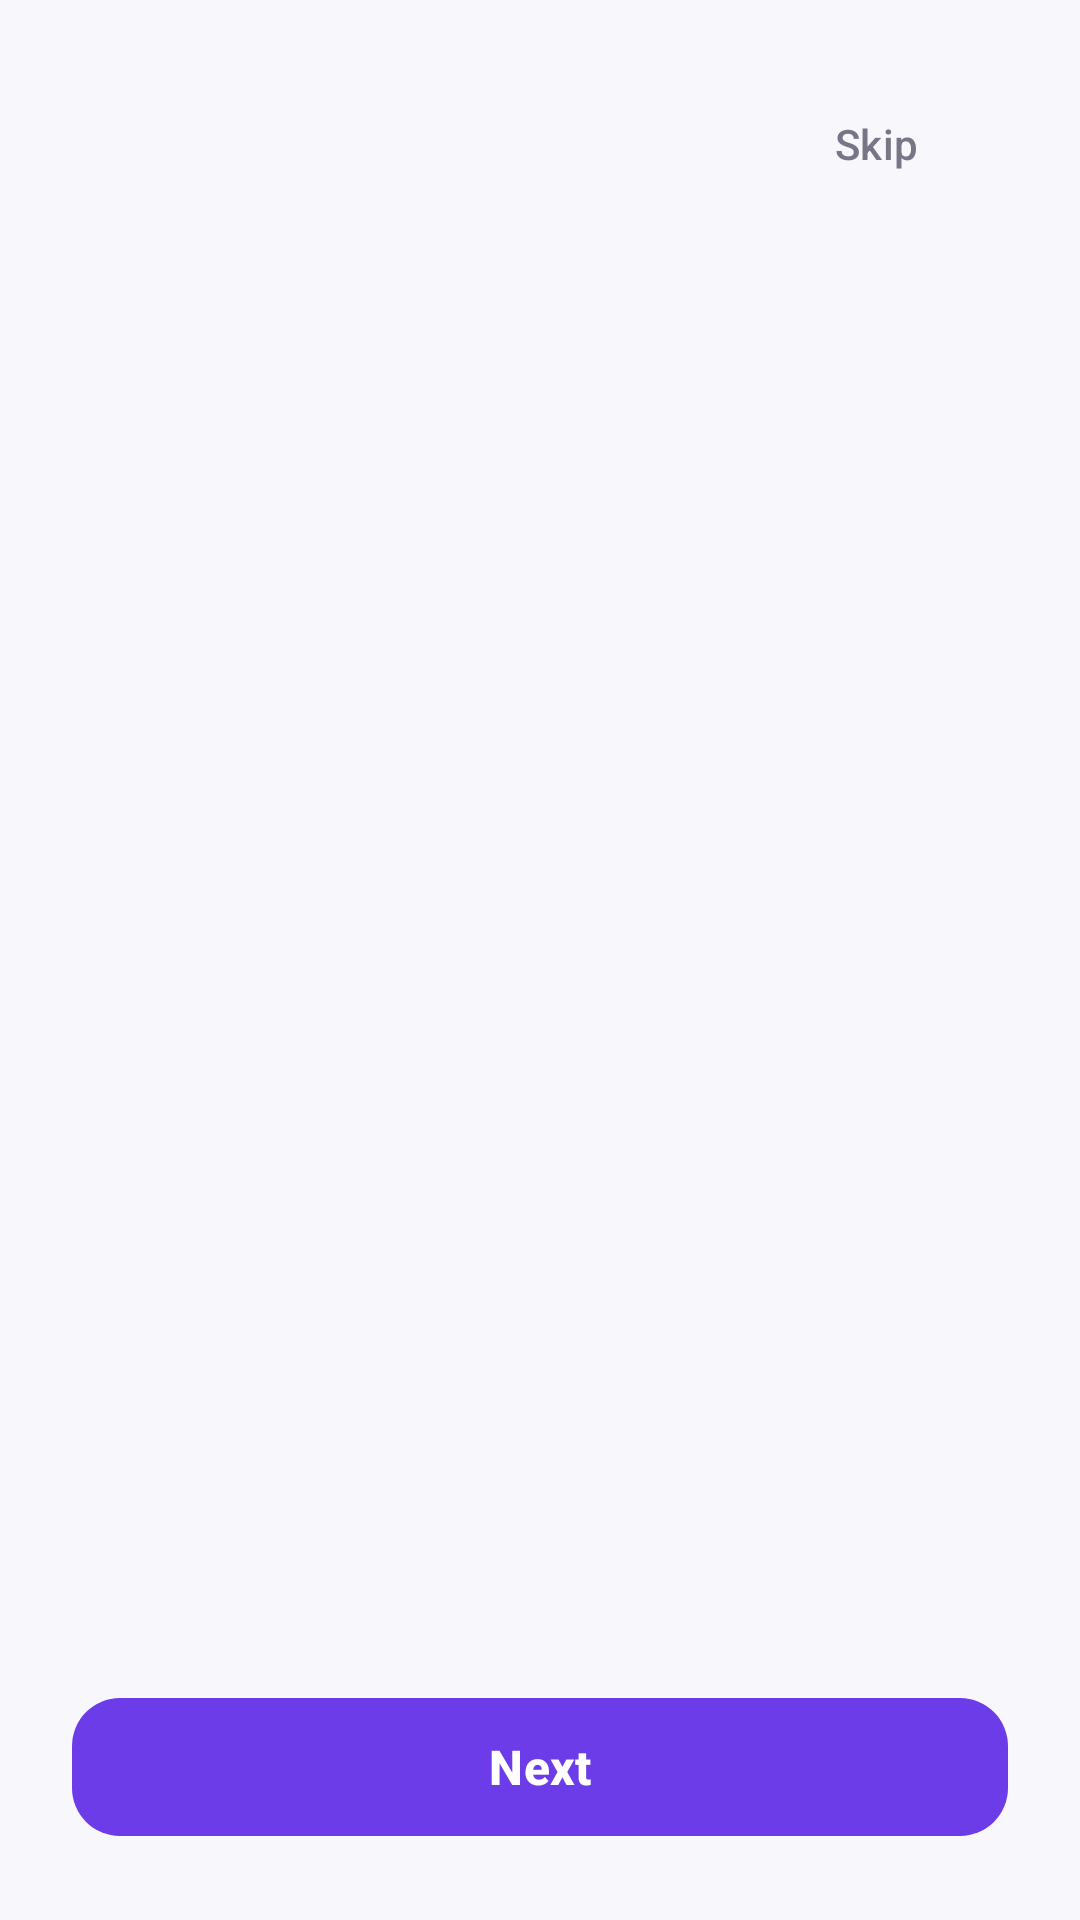

This screen was rendered from an Android layout file. Write that file and the resources it references.
<!-- AndroidManifest.xml: activity theme Theme.SafeMe -->
<!-- res/layout/activity_onboarding.xml -->
<?xml version="1.0" encoding="utf-8"?>
<androidx.constraintlayout.widget.ConstraintLayout xmlns:android="http://schemas.android.com/apk/res/android"
    xmlns:app="http://schemas.android.com/apk/res-auto"
    android:layout_width="match_parent"
    android:layout_height="match_parent"
    android:background="@color/safeme_background"
    android:padding="24dp">

    <com.google.android.material.button.MaterialButton
        android:id="@+id/btnSkip"
        style="@style/Widget.Material3.Button.TextButton"
        android:layout_width="wrap_content"
        android:layout_height="48dp"
        android:text="@string/btn_skip"
        android:textColor="@color/safeme_text_secondary"
        app:layout_constraintEnd_toEndOf="parent"
        app:layout_constraintTop_toTopOf="parent" />

    <androidx.viewpager2.widget.ViewPager2
        android:id="@+id/viewPagerOnboarding"
        android:layout_width="0dp"
        android:layout_height="0dp"
        android:layout_marginTop="8dp"
        android:layout_marginBottom="16dp"
        app:layout_constraintBottom_toTopOf="@id/layoutDots"
        app:layout_constraintEnd_toEndOf="parent"
        app:layout_constraintStart_toStartOf="parent"
        app:layout_constraintTop_toBottomOf="@id/btnSkip" />

    <LinearLayout
        android:id="@+id/layoutDots"
        android:layout_width="wrap_content"
        android:layout_height="wrap_content"
        android:layout_marginBottom="20dp"
        android:gravity="center"
        android:orientation="horizontal"
        app:layout_constraintBottom_toTopOf="@id/btnNext"
        app:layout_constraintEnd_toEndOf="parent"
        app:layout_constraintStart_toStartOf="parent" />

    <com.google.android.material.button.MaterialButton
        android:id="@+id/btnNext"
        android:layout_width="0dp"
        android:layout_height="54dp"
        android:text="@string/btn_next"
        android:textAllCaps="false"
        android:textSize="16sp"
        android:textStyle="bold"
        app:cornerRadius="16dp"
        app:layout_constraintBottom_toBottomOf="parent"
        app:layout_constraintEnd_toEndOf="parent"
        app:layout_constraintStart_toStartOf="parent" />

</androidx.constraintlayout.widget.ConstraintLayout>
<!-- resources referenced by this layout -->
<resources>
  <color name="safeme_background">#F8F7FC</color>
  <color name="safeme_text_secondary">#777586</color>
  <string name="btn_next">Next</string>
  <string name="btn_skip">Skip</string>
  <style name="Theme.SafeMe" parent="Theme.Material3.DayNight.NoActionBar">
          <item name="colorPrimary">@color/safeme_primary</item>
          <item name="colorOnPrimary">@color/safeme_white</item>
          <item name="colorPrimaryContainer">@color/safeme_light_lavender</item>
          <item name="colorOnPrimaryContainer">@color/safeme_deep_purple</item>
          <item name="colorSecondary">@color/safeme_deep_purple</item>
          <item name="colorOnSecondary">@color/safeme_white</item>
          <item name="colorError">@color/safeme_emergency_red</item>
          <item name="colorOnError">@color/safeme_white</item>
          <item name="android:colorBackground">@color/safeme_background</item>
          <item name="colorSurface">@color/safeme_surface</item>
          <item name="colorOnSurface">@color/safeme_text_main</item>
          <item name="colorOnSurfaceVariant">@color/safeme_text_secondary</item>
          <item name="colorOutline">@color/safeme_border</item>
          <item name="android:statusBarColor">@android:color/transparent</item>
          <item name="android:navigationBarColor">@color/safeme_surface</item>
          <item name="android:windowLightStatusBar">true</item>
      </style>
  <color name="safeme_primary">#6C3CE9</color>
  <color name="safeme_white">#FFFFFF</color>
  <color name="safeme_light_lavender">#F1ECFF</color>
  <color name="safeme_deep_purple">#402080</color>
  <color name="safeme_emergency_red">#E53945</color>
  <color name="safeme_surface">#FFFFFF</color>
  <color name="safeme_text_main">#20202A</color>
  <color name="safeme_border">#E5E1F2</color>
</resources>
